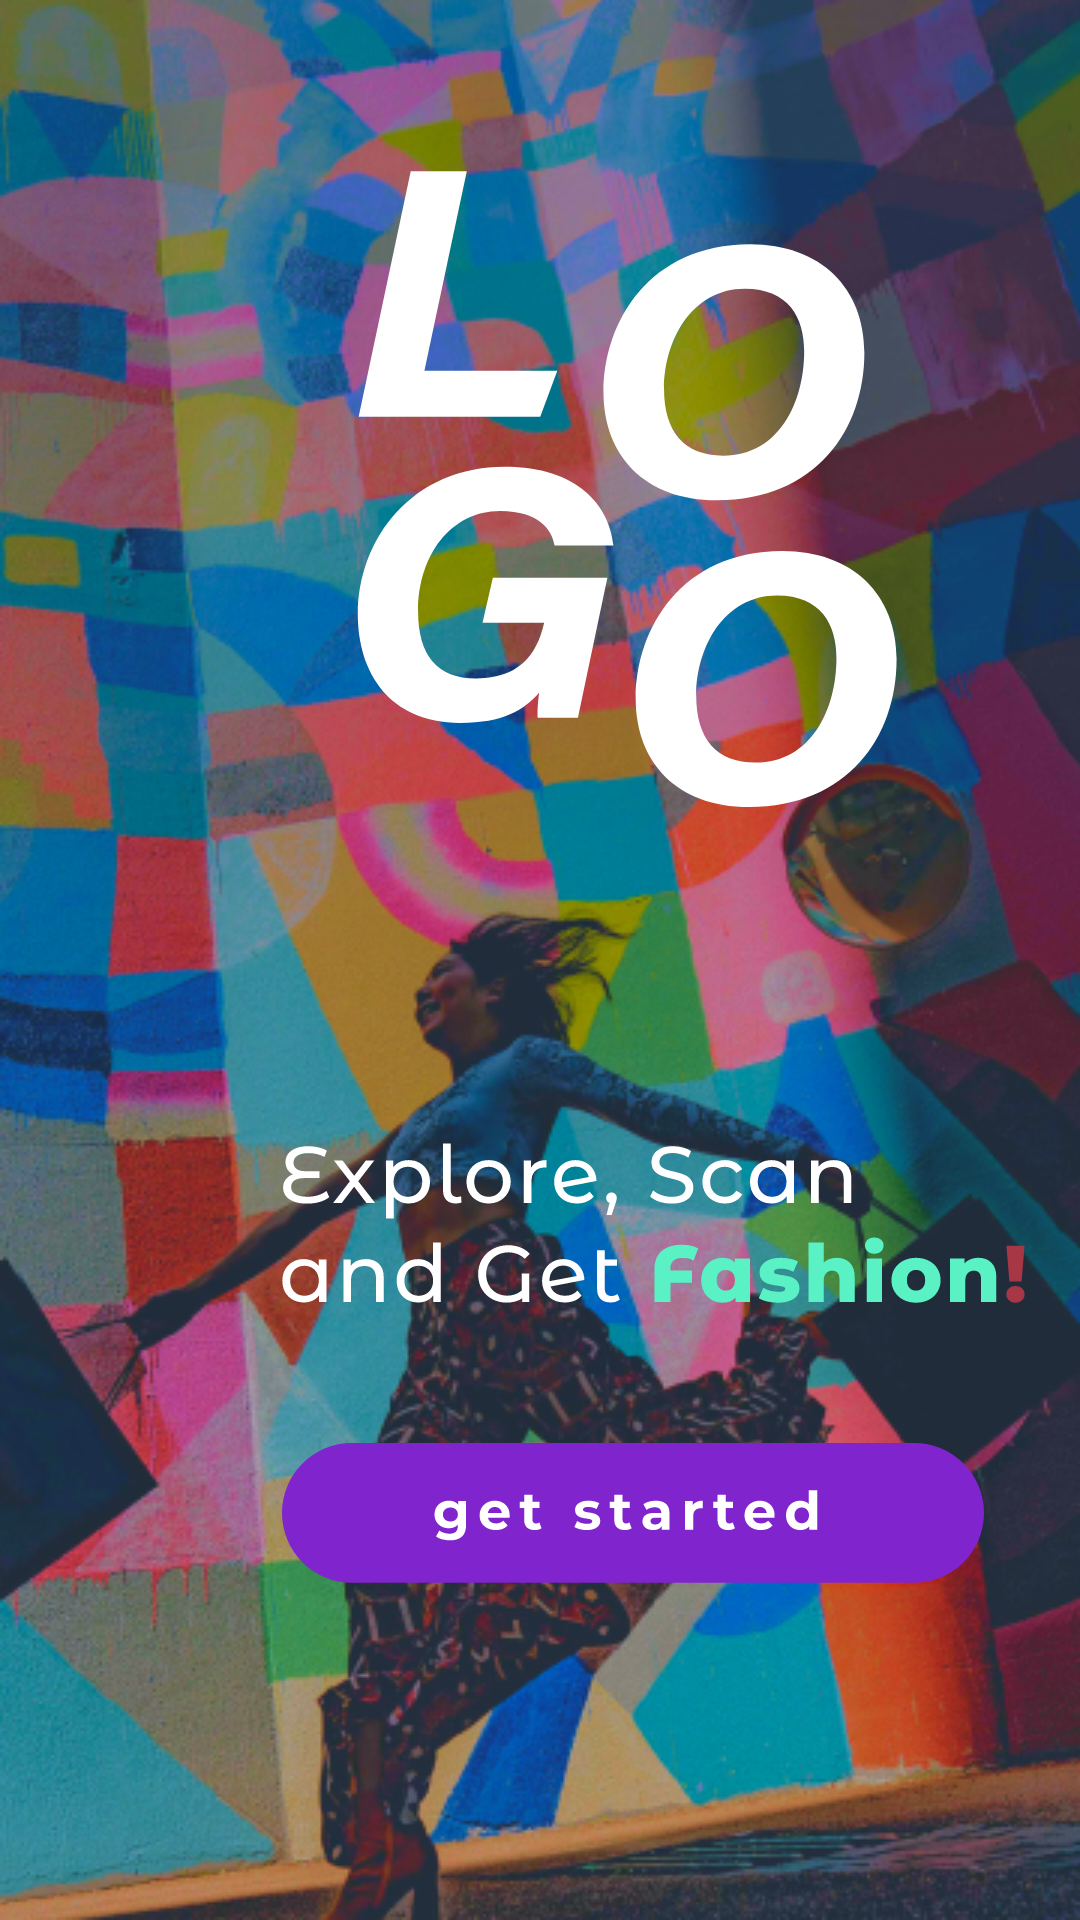

Write the Android layout XML for this screen, with the resource values it uses.
<!-- AndroidManifest.xml: application theme Theme.Material3.Light.NoActionBar -->
<!-- res/layout/landing_page.xml -->
<?xml version="1.0" encoding="utf-8"?>
<FrameLayout xmlns:android="http://schemas.android.com/apk/res/android"
    android:layout_width="match_parent"
    android:layout_height="match_parent"
    android:background="@drawable/landing_page_background">

    
    <FrameLayout
        android:id="@+id/logo_container"
        android:layout_width="wrap_content"
        android:layout_height="wrap_content"
        android:layout_gravity="center">

        

    </FrameLayout>

    <ImageView
        android:id="@+id/logo_letter_L"
        android:layout_width="wrap_content"
        android:layout_height="wrap_content"
        android:layout_marginStart="117dp"
        android:layout_marginTop="57dp"
        android:src="@drawable/vector_l" />

    <ImageView
        android:id="@+id/logo_letter_G"
        android:layout_width="wrap_content"
        android:layout_height="wrap_content"
        android:layout_marginStart="117dp"
        android:layout_marginTop="155dp"
        android:src="@drawable/vector_g" />

    <ImageView
        android:id="@+id/logo_letter_O2"
        android:layout_width="wrap_content"
        android:layout_height="wrap_content"
        android:layout_marginStart="210dp"
        android:layout_marginTop="183dp"
        android:src="@drawable/vector_o2" />

    <ImageView
        android:id="@+id/logo_letter_O"
        android:layout_width="wrap_content"
        android:layout_height="wrap_content"
        android:layout_marginStart="199dp"
        android:layout_marginTop="81dp"
        android:src="@drawable/vector_o" />

    <ImageView
        android:id="@+id/explore"
        android:layout_width="wrap_content"
        android:layout_height="wrap_content"
        android:layout_marginStart="90dp"
        android:layout_marginTop="381dp"
        android:src="@drawable/explore__scan_and_get_fashion_" />

    <ImageView
        android:id="@+id/get_started"
        android:layout_width="wrap_content"
        android:layout_height="wrap_content"
        android:layout_marginStart="90dp"
        android:layout_marginTop="481dp"
        android:src="@drawable/getstarted" />

    

    <Button
        android:id="@+id/button_get_started"
        android:layout_width="241dp"
        android:layout_height="61dp"
        android:layout_marginStart="90dp"
        android:layout_marginTop="481dp"
        android:background="@android:color/transparent"
        android:clickable="true"
        android:focusable="true" />

</FrameLayout>
<!-- resources referenced by this layout -->
<resources>
  <!-- drawable explore__scan_and_get_fashion_: vector/xml drawable (drawable, 15725 chars, omitted) -->
  <!-- drawable getstarted: vector/xml drawable (drawable, 8193 chars, omitted) -->
  <!-- drawable landing_page_background: png bitmap (drawable, 469739 bytes) -->
  <!-- drawable vector_g (drawable) -->
  <vector xmlns:android="http://schemas.android.com/apk/res/android"
      android:width="100dp"
      android:height="102dp"
      android:viewportWidth="100"
      android:viewportHeight="102">
      <path
          android:fillColor="#ffffff"
          android:pathData="M75.64,84.22H62.22C62.13,82.46 62.18,80 62.7,75.91C57.58,81.71 50.81,85.96 36.35,85.96C12.75,85.96 2.29,69.16 2.27,49.95C2.27,24.36 20.58,0.6 51.3,0.6C75.59,0.6 86.12,13.57 87.48,26.83H67.85C67.05,21.93 62.98,15.35 49.68,15.35C33.28,15.35 22.36,30.13 22.36,48.72C22.36,63.23 28.62,71.15 41.74,71.15C58.64,71.15 62.64,59.85 64.25,53.11L64.41,52.56H43.84L47.28,37.62H85.46L75.64,84.24V84.22Z" />
  </vector>
  <!-- drawable vector_l (drawable) -->
  <vector xmlns:android="http://schemas.android.com/apk/res/android"
      android:width="82dp"
      android:height="98dp"
      android:viewportWidth="82"
      android:viewportHeight="98">
      <path
          android:fillColor="#ffffff"
          android:pathData="M19.904,0.046H38.598L24.472,66.588H68.774L63.078,81.931H2.55L19.904,0.046Z" />
  </vector>
  <!-- drawable vector_o (drawable) -->
  <vector xmlns:android="http://schemas.android.com/apk/res/android"
      android:width="102dp"
      android:height="102dp"
      android:viewportWidth="102"
      android:viewportHeight="102">
      <path
          android:fillColor="#ffffff"
          android:pathData="M89.13,36.5C89.13,62.23 72.99,85.74 39.94,85.74C15.83,85.74 2.16,70.76 2.16,49.64C2.16,26.36 17.35,0.38 50.98,0.38C74.67,0.38 89.13,15.09 89.13,36.5ZM22.34,48.54C22.34,62.88 28.97,70.9 42.09,70.9C60.77,70.9 69.06,53.09 69.06,36.04C69.06,24.8 63.82,15.21 49.3,15.21C31.33,15.21 22.34,32.86 22.34,48.54Z" />
  </vector>
  <!-- drawable vector_o2 (drawable) -->
  <vector xmlns:android="http://schemas.android.com/apk/res/android"
      android:width="102dp"
      android:height="102dp"
      android:viewportWidth="102"
      android:viewportHeight="102">
      <path
          android:fillColor="#ffffff"
          android:pathData="M88.86,36.78C88.86,62.52 72.73,86.02 39.67,86.02C15.57,86.02 1.9,71.05 1.9,49.92C1.9,26.64 17.08,0.66 50.73,0.66C74.42,0.66 88.88,15.37 88.88,36.78H88.86ZM22.07,48.83C22.07,63.17 28.71,71.19 41.84,71.19C60.52,71.19 68.81,53.38 68.81,36.33C68.81,25.09 63.57,15.5 49.06,15.5C31.09,15.5 22.07,33.15 22.07,48.83Z" />
  </vector>
</resources>
